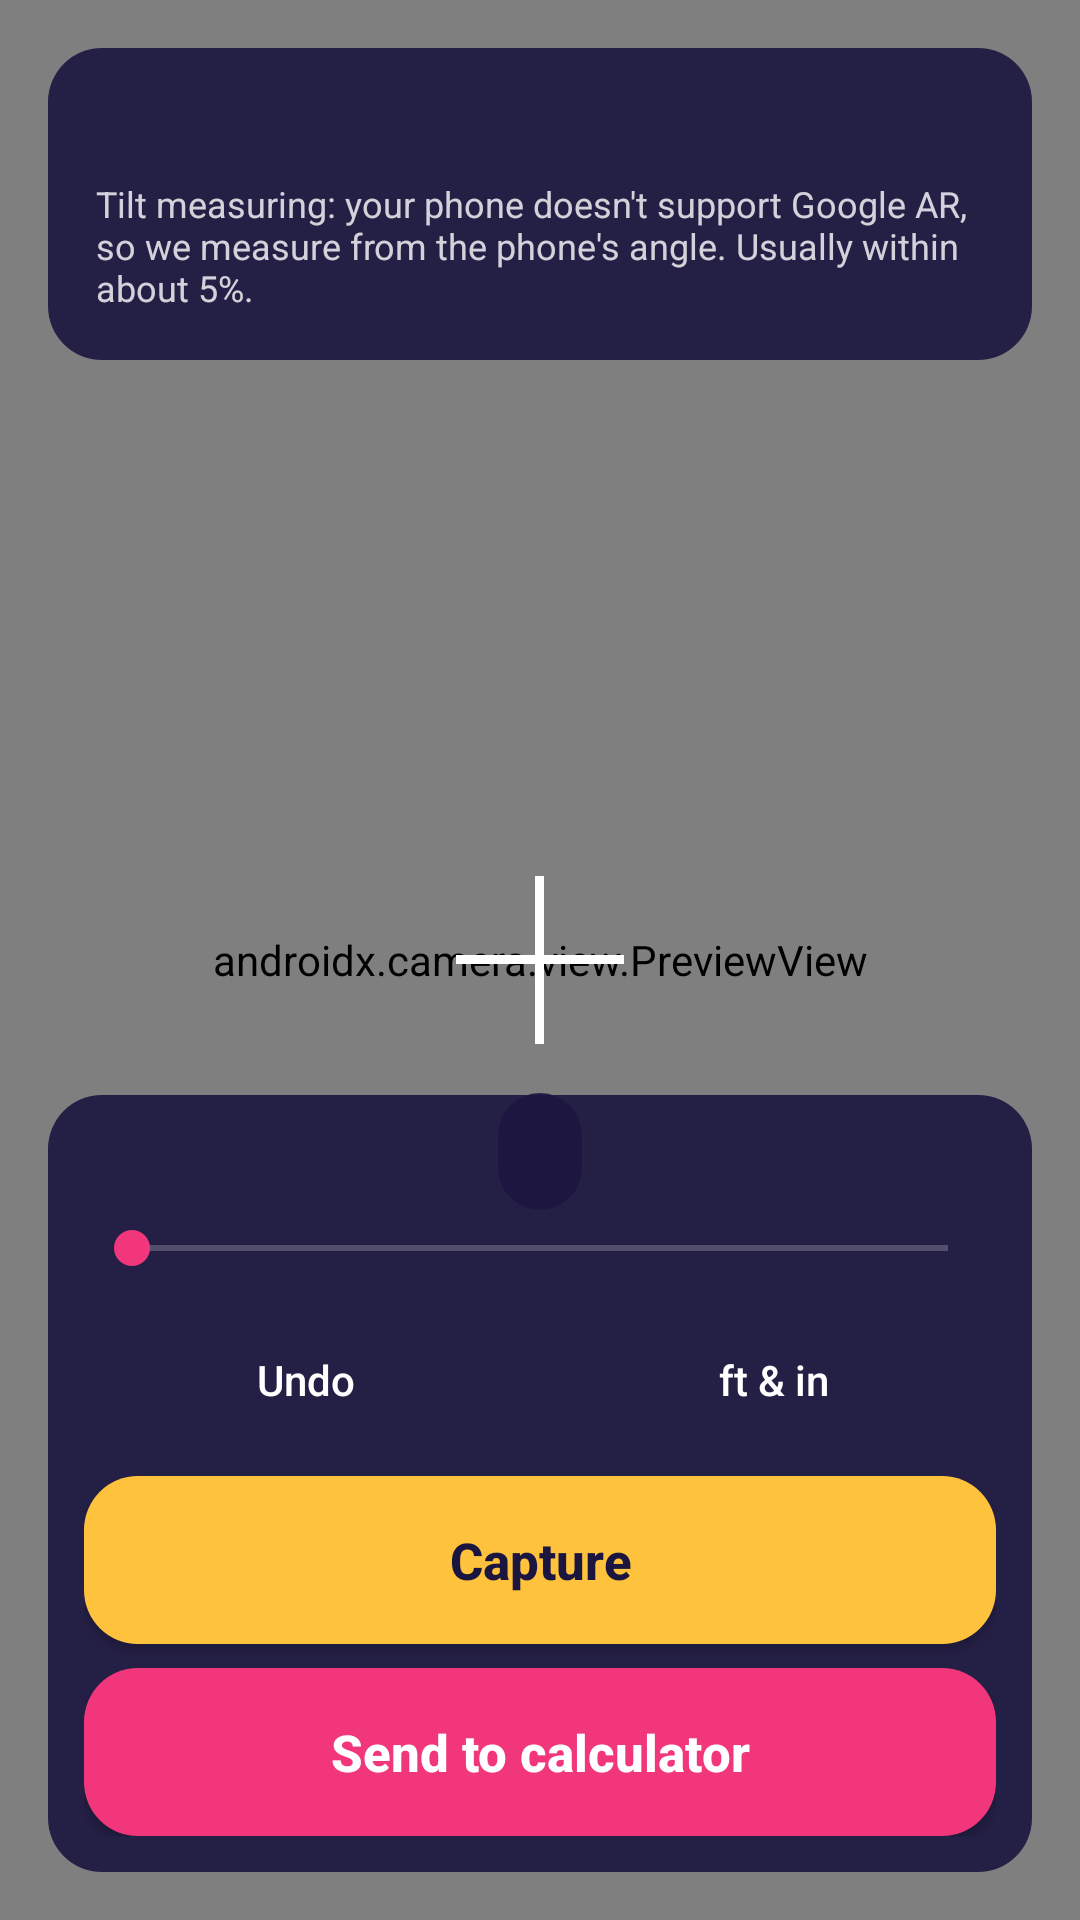

Here is an Android app screen rendered from its layout file. Give the layout XML and the strings, colors and styles it references.
<!-- AndroidManifest.xml: application theme Theme.Calcupine -->
<!-- res/layout/activity_tilt.xml -->
<?xml version="1.0" encoding="utf-8"?>
<FrameLayout xmlns:android="http://schemas.android.com/apk/res/android"
    android:layout_width="match_parent"
    android:layout_height="match_parent"
    android:background="#000000">

    <androidx.camera.view.PreviewView
        android:id="@+id/tilt_preview"
        android:layout_width="match_parent"
        android:layout_height="match_parent" />

    
    <View
        android:layout_width="56dp"
        android:layout_height="3dp"
        android:layout_gravity="center"
        android:background="#FFFFFF" />
    <View
        android:layout_width="3dp"
        android:layout_height="56dp"
        android:layout_gravity="center"
        android:background="#FFFFFF" />

    <TextView
        android:id="@+id/tilt_live"
        android:layout_width="wrap_content"
        android:layout_height="wrap_content"
        android:layout_gravity="center"
        android:layout_marginTop="64dp"
        android:background="@drawable/panel"
        android:paddingHorizontal="14dp"
        android:paddingVertical="6dp"
        android:textColor="#FFFFFF"
        android:textSize="20sp"
        android:textStyle="bold" />

    <LinearLayout
        android:layout_width="match_parent"
        android:layout_height="wrap_content"
        android:layout_gravity="top"
        android:layout_margin="16dp"
        android:background="@drawable/panel"
        android:orientation="vertical"
        android:padding="16dp">

        <TextView
            android:id="@+id/tilt_prompt"
            android:layout_width="match_parent"
            android:layout_height="wrap_content"
            android:textColor="#FFFFFF"
            android:textSize="16sp"
            android:textStyle="bold" />

        <TextView
            android:layout_width="match_parent"
            android:layout_height="wrap_content"
            android:layout_marginTop="6dp"
            android:text="@string/tilt_note"
            android:textColor="#CCFFFFFF"
            android:textSize="12sp" />
    </LinearLayout>

    <LinearLayout
        android:layout_width="match_parent"
        android:layout_height="wrap_content"
        android:layout_gravity="bottom"
        android:layout_margin="16dp"
        android:background="@drawable/panel"
        android:orientation="vertical"
        android:padding="12dp">

        <TextView
            android:id="@+id/tilt_height_label"
            android:layout_width="match_parent"
            android:layout_height="wrap_content"
            android:textColor="#FFFFFF"
            android:textSize="14sp" />

        <SeekBar
            android:id="@+id/tilt_height"
            android:layout_width="match_parent"
            android:layout_height="40dp" />

        <LinearLayout
            android:layout_width="match_parent"
            android:layout_height="wrap_content"
            android:orientation="horizontal">

            <Button
                android:id="@+id/tilt_undo"
                style="@style/SmallButton"
                android:layout_width="0dp"
                android:layout_height="wrap_content"
                android:layout_weight="1"
                android:text="@string/undo" />

            <Button
                android:id="@+id/tilt_units"
                style="@style/SmallButton"
                android:layout_width="0dp"
                android:layout_height="wrap_content"
                android:layout_marginStart="8dp"
                android:layout_weight="1"
                android:text="@string/units_imperial" />
        </LinearLayout>

        <Button
            android:id="@+id/tilt_capture"
            style="@style/BigButton"
            android:layout_width="match_parent"
            android:layout_height="wrap_content"
            android:layout_marginTop="8dp"
            android:text="@string/tilt_capture" />

        <Button
            android:id="@+id/tilt_send"
            style="@style/BigButton.Send"
            android:layout_width="match_parent"
            android:layout_height="wrap_content"
            android:layout_marginTop="8dp"
            android:text="@string/send" />
    </LinearLayout>
</FrameLayout>
<!-- resources referenced by this layout -->
<resources>
  <!-- drawable panel (drawable) -->
  <?xml version="1.0" encoding="utf-8"?>
  <shape xmlns:android="http://schemas.android.com/apk/res/android" android:shape="rectangle">
      <solid android:color="#E61B1640" />
      <corners android:radius="18dp" />
  </shape>
  <string name="send">Send to calculator</string>
  <string name="tilt_capture">Capture</string>
  <string name="tilt_note">Tilt measuring: your phone doesn\'t support Google AR, so we measure from the phone\'s angle. Usually within about 5%.</string>
  <string name="undo">Undo</string>
  <string name="units_imperial">ft &amp; in</string>
  <style name="BigButton" parent="Widget.AppCompat.Button">
          <item name="android:minHeight">56dp</item>
          <item name="android:textSize">17sp</item>
          <item name="android:textStyle">bold</item>
          <item name="android:textAllCaps">false</item>
          <item name="android:textColor">#1B1640</item>
          <item name="android:background">@drawable/btn_yellow</item>
      </style>
  <style name="BigButton.Send">
          <item name="android:textColor">#FFFFFF</item>
          <item name="android:background">@drawable/btn_pink</item>
      </style>
  <style name="SmallButton" parent="Widget.AppCompat.Button">
          <item name="android:minHeight">48dp</item>
          <item name="android:textAllCaps">false</item>
          <item name="android:textColor">#FFFFFF</item>
          <item name="android:background">@drawable/btn_ghost</item>
      </style>
  <style name="Theme.Calcupine" parent="Theme.AppCompat.NoActionBar">
          <item name="colorPrimary">#F2367C</item>
          <item name="colorAccent">#F2367C</item>
          <item name="android:windowFullscreen">true</item>
      </style>
  <!-- drawable btn_yellow (drawable) -->
  <?xml version="1.0" encoding="utf-8"?>
  <shape xmlns:android="http://schemas.android.com/apk/res/android" android:shape="rectangle">
      <solid android:color="#FFC23C" />
      <corners android:radius="18dp" />
  </shape>
  <!-- drawable btn_pink (drawable) -->
  <?xml version="1.0" encoding="utf-8"?>
  <shape xmlns:android="http://schemas.android.com/apk/res/android" android:shape="rectangle">
      <solid android:color="#F2367C" />
      <corners android:radius="18dp" />
  </shape>
</resources>
